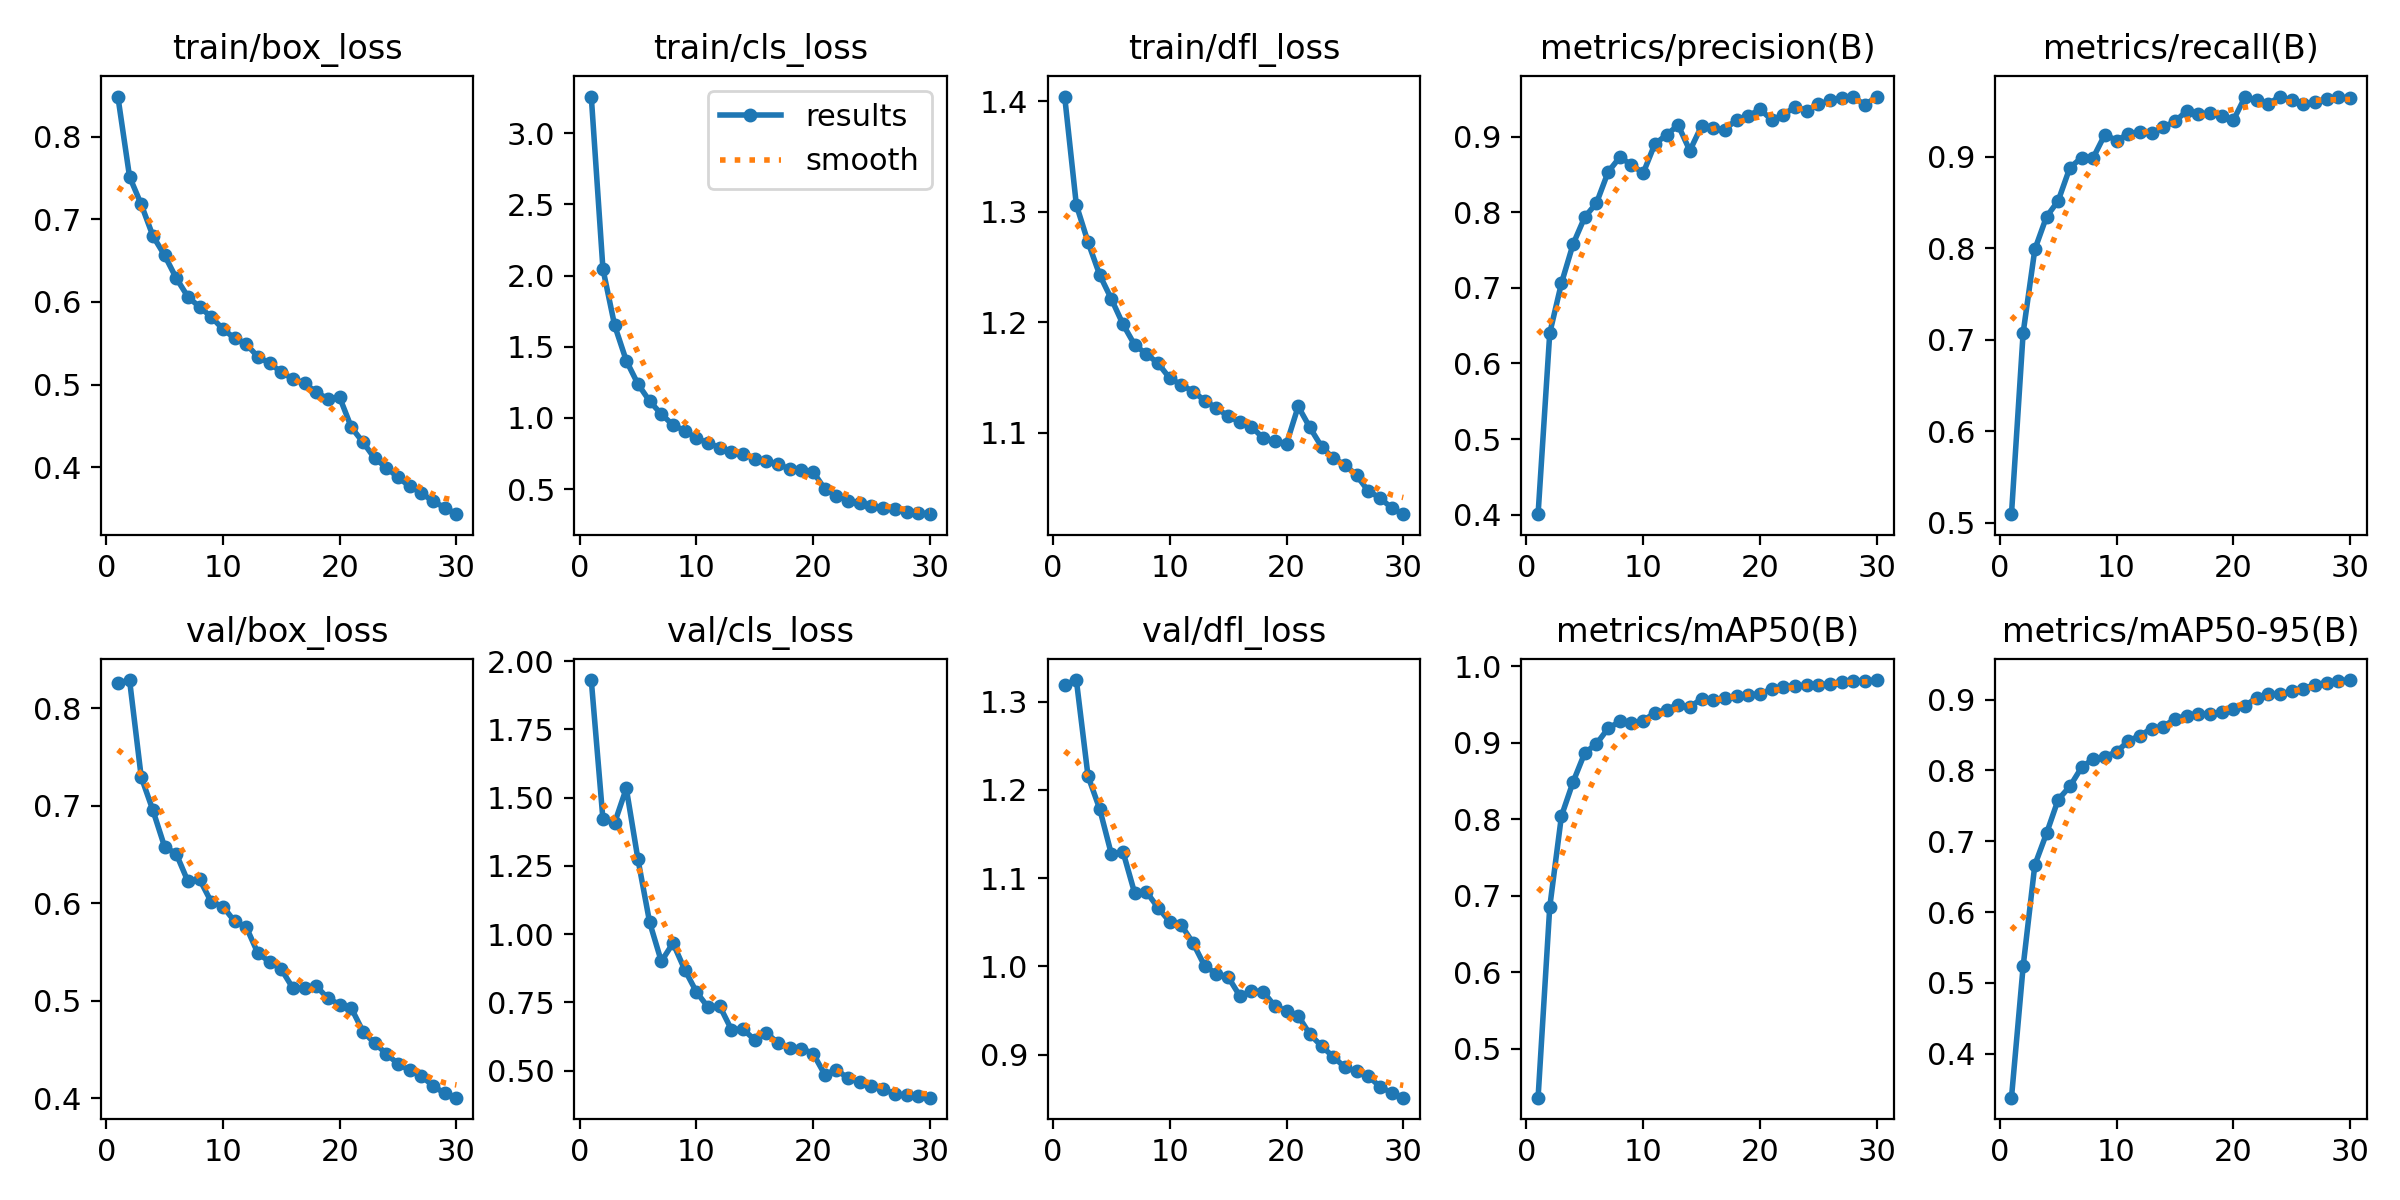

Values plotted in this chart, from the file beside it:
epoch, time, train/box_loss, train/cls_loss, train/dfl_loss, metrics/precision(B), metrics/recall(B), metrics/mAP50(B), metrics/mAP50-95(B), val/box_loss, val/cls_loss, val/dfl_loss, lr/pg0, lr/pg1, lr/pg2
1, 416.2, 0.8485, 3.258, 1.404, 0.4007, 0.5092, 0.4361, 0.338, 0.8258, 1.931, 1.319, 0.0001233, 0.0001233, 0.0001233
2, 796, 0.7515, 2.046, 1.306, 0.6401, 0.7075, 0.6854, 0.5234, 0.829, 1.42, 1.324, 0.0002385, 0.0002385, 0.0002385
3, 1172, 0.718, 1.65, 1.273, 0.7061, 0.7987, 0.8043, 0.6664, 0.7295, 1.408, 1.216, 0.0003455, 0.0003455, 0.0003455
4, 1548, 0.6799, 1.402, 1.243, 0.7578, 0.8344, 0.849, 0.711, 0.6954, 1.534, 1.178, 0.0003334, 0.0003334, 0.0003334
5, 1923, 0.6565, 1.237, 1.221, 0.7936, 0.8518, 0.8869, 0.7588, 0.658, 1.274, 1.127, 0.0003212, 0.0003212, 0.0003212
6, 2299, 0.6288, 1.118, 1.198, 0.812, 0.8879, 0.8987, 0.7774, 0.6507, 1.043, 1.13, 0.000309, 0.000309, 0.000309
7, 2675, 0.6062, 1.026, 1.18, 0.8532, 0.899, 0.919, 0.8042, 0.6224, 0.9, 1.083, 0.0002967, 0.0002967, 0.0002967
8, 3052, 0.5939, 0.9498, 1.171, 0.8727, 0.899, 0.928, 0.8163, 0.6245, 0.9671, 1.084, 0.0002845, 0.0002845, 0.0002845
9, 3429, 0.5818, 0.9102, 1.163, 0.8627, 0.9243, 0.9257, 0.8196, 0.6013, 0.8702, 1.066, 0.0002723, 0.0002723, 0.0002723
10, 3806, 0.5672, 0.8585, 1.149, 0.8517, 0.9177, 0.9291, 0.826, 0.5967, 0.7886, 1.05, 0.0002601, 0.0002601, 0.0002601
11, 4185, 0.5561, 0.8228, 1.143, 0.89, 0.9249, 0.9391, 0.8415, 0.5815, 0.7323, 1.046, 0.0002479, 0.0002479, 0.0002479
12, 4562, 0.5489, 0.7906, 1.137, 0.9023, 0.9274, 0.9435, 0.8491, 0.5755, 0.7365, 1.026, 0.0002357, 0.0002357, 0.0002357
13, 4940, 0.5335, 0.7636, 1.129, 0.915, 0.9258, 0.9501, 0.8591, 0.5486, 0.6506, 1, 0.0002235, 0.0002235, 0.0002235
14, 5316, 0.5258, 0.7441, 1.122, 0.8814, 0.9322, 0.9469, 0.8619, 0.54, 0.6517, 0.9918, 0.0002113, 0.0002113, 0.0002113
15, 5694, 0.5151, 0.7129, 1.115, 0.9139, 0.9386, 0.9576, 0.8727, 0.5323, 0.6123, 0.988, 0.0001991, 0.0001991, 0.0001991
16, 6071, 0.5069, 0.6984, 1.11, 0.9111, 0.9499, 0.9562, 0.8772, 0.5127, 0.6382, 0.9665, 0.0001868, 0.0001868, 0.0001868
17, 6447, 0.5015, 0.6723, 1.106, 0.9092, 0.9465, 0.9583, 0.8802, 0.5127, 0.6009, 0.9721, 0.0001746, 0.0001746, 0.0001746
18, 6825, 0.4908, 0.642, 1.095, 0.9224, 0.9479, 0.9607, 0.8793, 0.5149, 0.5843, 0.9714, 0.0001624, 0.0001624, 0.0001624
19, 7201, 0.4826, 0.6371, 1.093, 0.9271, 0.9447, 0.9632, 0.8829, 0.5024, 0.581, 0.955, 0.0001502, 0.0001502, 0.0001502
20, 7578, 0.4844, 0.6212, 1.09, 0.9361, 0.9398, 0.9637, 0.8864, 0.4961, 0.5625, 0.9496, 0.000138, 0.000138, 0.000138
21, 7965, 0.4482, 0.5005, 1.124, 0.9223, 0.9652, 0.9704, 0.8913, 0.4923, 0.4858, 0.944, 0.0001258, 0.0001258, 0.0001258
22, 8339, 0.4302, 0.4527, 1.105, 0.9281, 0.9616, 0.9736, 0.9025, 0.4684, 0.5035, 0.9232, 0.0001136, 0.0001136, 0.0001136
23, 8713, 0.4107, 0.4177, 1.088, 0.9396, 0.9578, 0.9744, 0.9077, 0.4564, 0.4715, 0.9096, 0.0001014, 0.0001014, 0.0001014
24, 9088, 0.3997, 0.4006, 1.077, 0.9342, 0.9658, 0.9752, 0.9076, 0.4456, 0.4573, 0.8976, 8.917e-05, 8.917e-05, 8.917e-05
25, 9462, 0.3876, 0.3809, 1.071, 0.9425, 0.9618, 0.9755, 0.9122, 0.4352, 0.445, 0.8857, 7.696e-05, 7.696e-05, 7.696e-05
26, 9836, 0.3771, 0.3686, 1.062, 0.9479, 0.9572, 0.9774, 0.9154, 0.4287, 0.4322, 0.8809, 6.475e-05, 6.475e-05, 6.475e-05
27, 10212, 0.3689, 0.3572, 1.047, 0.9514, 0.9594, 0.9799, 0.9211, 0.4229, 0.4147, 0.8758, 5.254e-05, 5.254e-05, 5.254e-05
28, 10585, 0.3587, 0.3416, 1.041, 0.9524, 0.9626, 0.9812, 0.9239, 0.4124, 0.4103, 0.8638, 4.033e-05, 4.033e-05, 4.033e-05
29, 10959, 0.3513, 0.3342, 1.032, 0.9416, 0.9652, 0.9812, 0.9265, 0.4052, 0.4085, 0.8568, 2.812e-05, 2.812e-05, 2.812e-05
30, 11333, 0.3433, 0.3232, 1.026, 0.9529, 0.9641, 0.9821, 0.9276, 0.4006, 0.4009, 0.8512, 1.591e-05, 1.591e-05, 1.591e-05
